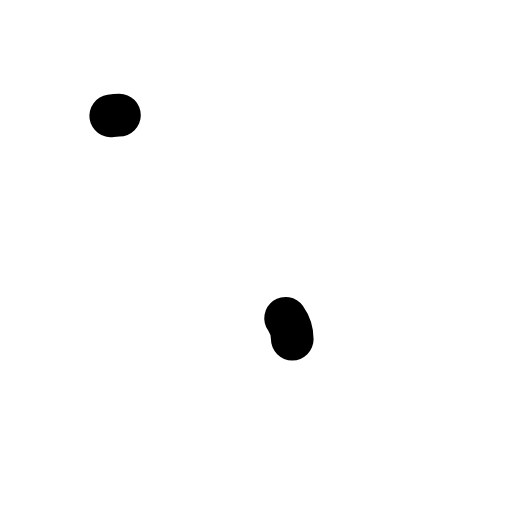
t = 0.00 s
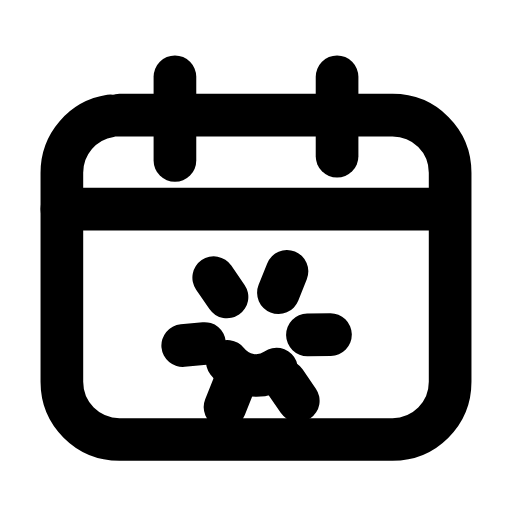
t = 0.23 s
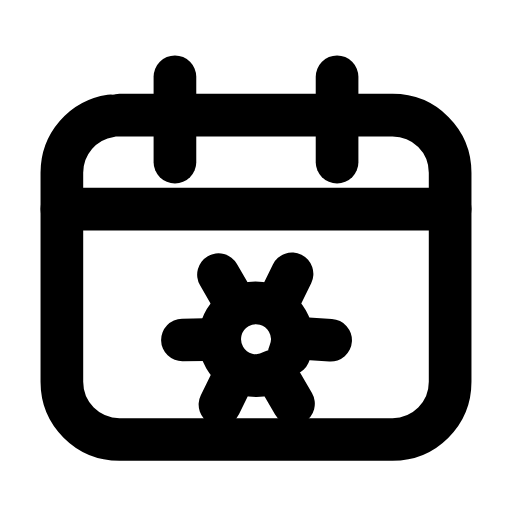
t = 0.47 s
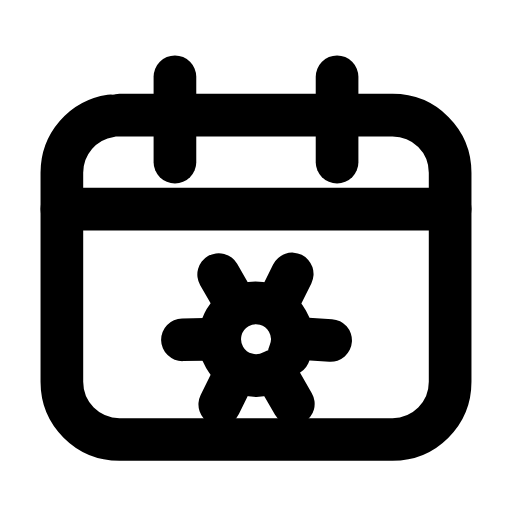
t = 0.70 s
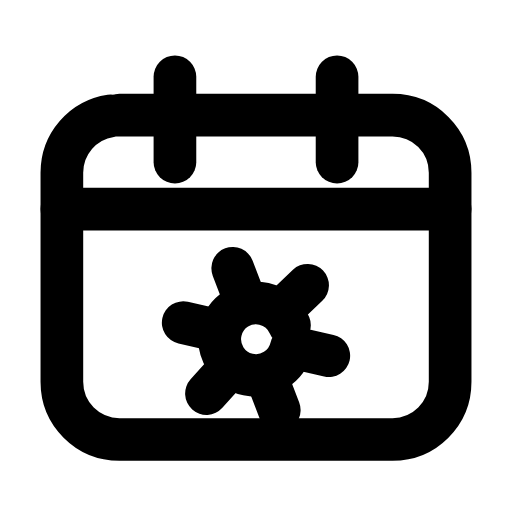
t = 0.93 s
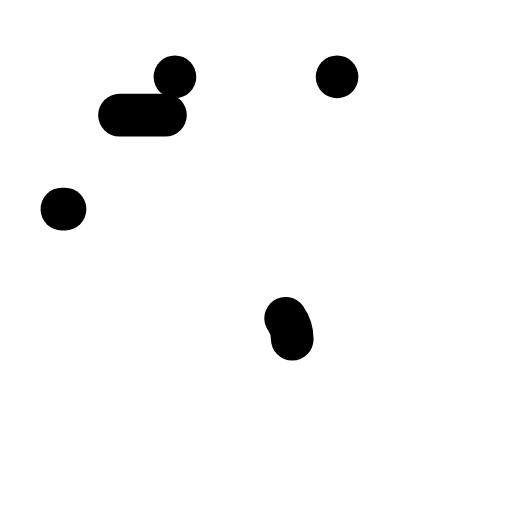
t = 1.17 s

The animated SVG that drew these frames (rendered in a browser with its animation timeline set to each time). Animation: 7 SMIL elements (animate=6,animateTransform=1); one cycle of 1.40 s, repeats indefinitely.

<svg xmlns="http://www.w3.org/2000/svg" width="24" height="24" viewBox="0 0 24 24" fill="none"><path stroke="currentColor" stroke-width="2" stroke-linecap="round" stroke-linejoin="round" fill="none" d="M5.6 5.4L18.4 5.4C19.9 5.4 21.1 6.6 21.1 8.1L21.1 17.9C21.1 19.4 19.9 20.6 18.4 20.6L5.6 20.6C4.1 20.6 2.9 19.4 2.9 17.9L2.9 8.1C2.9 6.6 4.1 5.4 5.6 5.4Z" pathLength="1" stroke-dasharray="1"><animate attributeName="stroke-dashoffset" values="1;1;0;0;0;0;1;1;1" keyTimes="0;0;0.189;0.45;0.6;0.774;0.9;0.9;1" dur="1.4s" repeatCount="indefinite" calcMode="spline" keySplines="0.16 1 0.3 1;0.16 1 0.3 1;0.16 1 0.3 1;0.16 1 0.3 1;0.16 1 0.3 1;0.16 1 0.3 1;0.16 1 0.3 1;0.16 1 0.3 1"/></path><line stroke="currentColor" stroke-width="2" stroke-linecap="round" stroke-linejoin="round" fill="none" x1="2.9" y1="9.8" x2="21.1" y2="9.8" pathLength="1" stroke-dasharray="1"><animate attributeName="stroke-dashoffset" values="1;1;0;0;0;0;1;1;1" keyTimes="0;0.0315;0.2205;0.45;0.6;0.753;0.879;0.9;1" dur="1.4s" repeatCount="indefinite" calcMode="spline" keySplines="0.16 1 0.3 1;0.16 1 0.3 1;0.16 1 0.3 1;0.16 1 0.3 1;0.16 1 0.3 1;0.16 1 0.3 1;0.16 1 0.3 1;0.16 1 0.3 1"/></line><line stroke="currentColor" stroke-width="2" stroke-linecap="round" stroke-linejoin="round" fill="none" x1="8.2" y1="3.6" x2="8.2" y2="7.6" pathLength="1" stroke-dasharray="1"><animate attributeName="stroke-dashoffset" values="1;1;0;0;0;0;1;1;1" keyTimes="0;0.063;0.252;0.45;0.6;0.732;0.858;0.9;1" dur="1.4s" repeatCount="indefinite" calcMode="spline" keySplines="0.16 1 0.3 1;0.16 1 0.3 1;0.16 1 0.3 1;0.16 1 0.3 1;0.16 1 0.3 1;0.16 1 0.3 1;0.16 1 0.3 1;0.16 1 0.3 1"/></line><line stroke="currentColor" stroke-width="2" stroke-linecap="round" stroke-linejoin="round" fill="none" x1="15.8" y1="3.6" x2="15.8" y2="7.6" pathLength="1" stroke-dasharray="1"><animate attributeName="stroke-dashoffset" values="1;1;0;0;0;0;1;1;1" keyTimes="0;0.0945;0.2835;0.45;0.6;0.711;0.837;0.9;1" dur="1.4s" repeatCount="indefinite" calcMode="spline" keySplines="0.16 1 0.3 1;0.16 1 0.3 1;0.16 1 0.3 1;0.16 1 0.3 1;0.16 1 0.3 1;0.16 1 0.3 1;0.16 1 0.3 1;0.16 1 0.3 1"/></line><g><animateTransform attributeName="transform" type="rotate" values="0 12 15.9;60 12 15.9;60 12 15.9;0 12 15.9;0 12 15.9" keyTimes="0;0.45;0.6;0.9;1" dur="1.4s" repeatCount="indefinite" calcMode="spline" keySplines="0.16 1 0.3 1;0.16 1 0.3 1;0.16 1 0.3 1;0.16 1 0.3 1"/><path stroke="currentColor" stroke-width="2" stroke-linecap="round" stroke-linejoin="round" fill="none" d="M14.4 15.9L15.5 15.9M13.2 18L13.8 18.9M10.8 18L10.3 18.9M9.6 15.9L8.5 15.9M10.8 13.8L10.2 12.9M13.2 13.8L13.8 12.9" pathLength="1" stroke-dasharray="1"><animate attributeName="stroke-dashoffset" values="1;1;0;0;0;0;1;1;1" keyTimes="0;0.126;0.315;0.45;0.6;0.69;0.816;0.9;1" dur="1.4s" repeatCount="indefinite" calcMode="spline" keySplines="0.16 1 0.3 1;0.16 1 0.3 1;0.16 1 0.3 1;0.16 1 0.3 1;0.16 1 0.3 1;0.16 1 0.3 1;0.16 1 0.3 1;0.16 1 0.3 1"/></path><circle stroke="currentColor" stroke-width="2" stroke-linecap="round" stroke-linejoin="round" fill="none" cx="12" cy="15.9" r="1.7" pathLength="1" stroke-dasharray="1"><animate attributeName="stroke-dashoffset" values="1;1;0;0;0;0;1;1;1" keyTimes="0;0.1575;0.3465;0.45;0.6;0.669;0.795;0.9;1" dur="1.4s" repeatCount="indefinite" calcMode="spline" keySplines="0.16 1 0.3 1;0.16 1 0.3 1;0.16 1 0.3 1;0.16 1 0.3 1;0.16 1 0.3 1;0.16 1 0.3 1;0.16 1 0.3 1;0.16 1 0.3 1"/></circle></g></svg>
